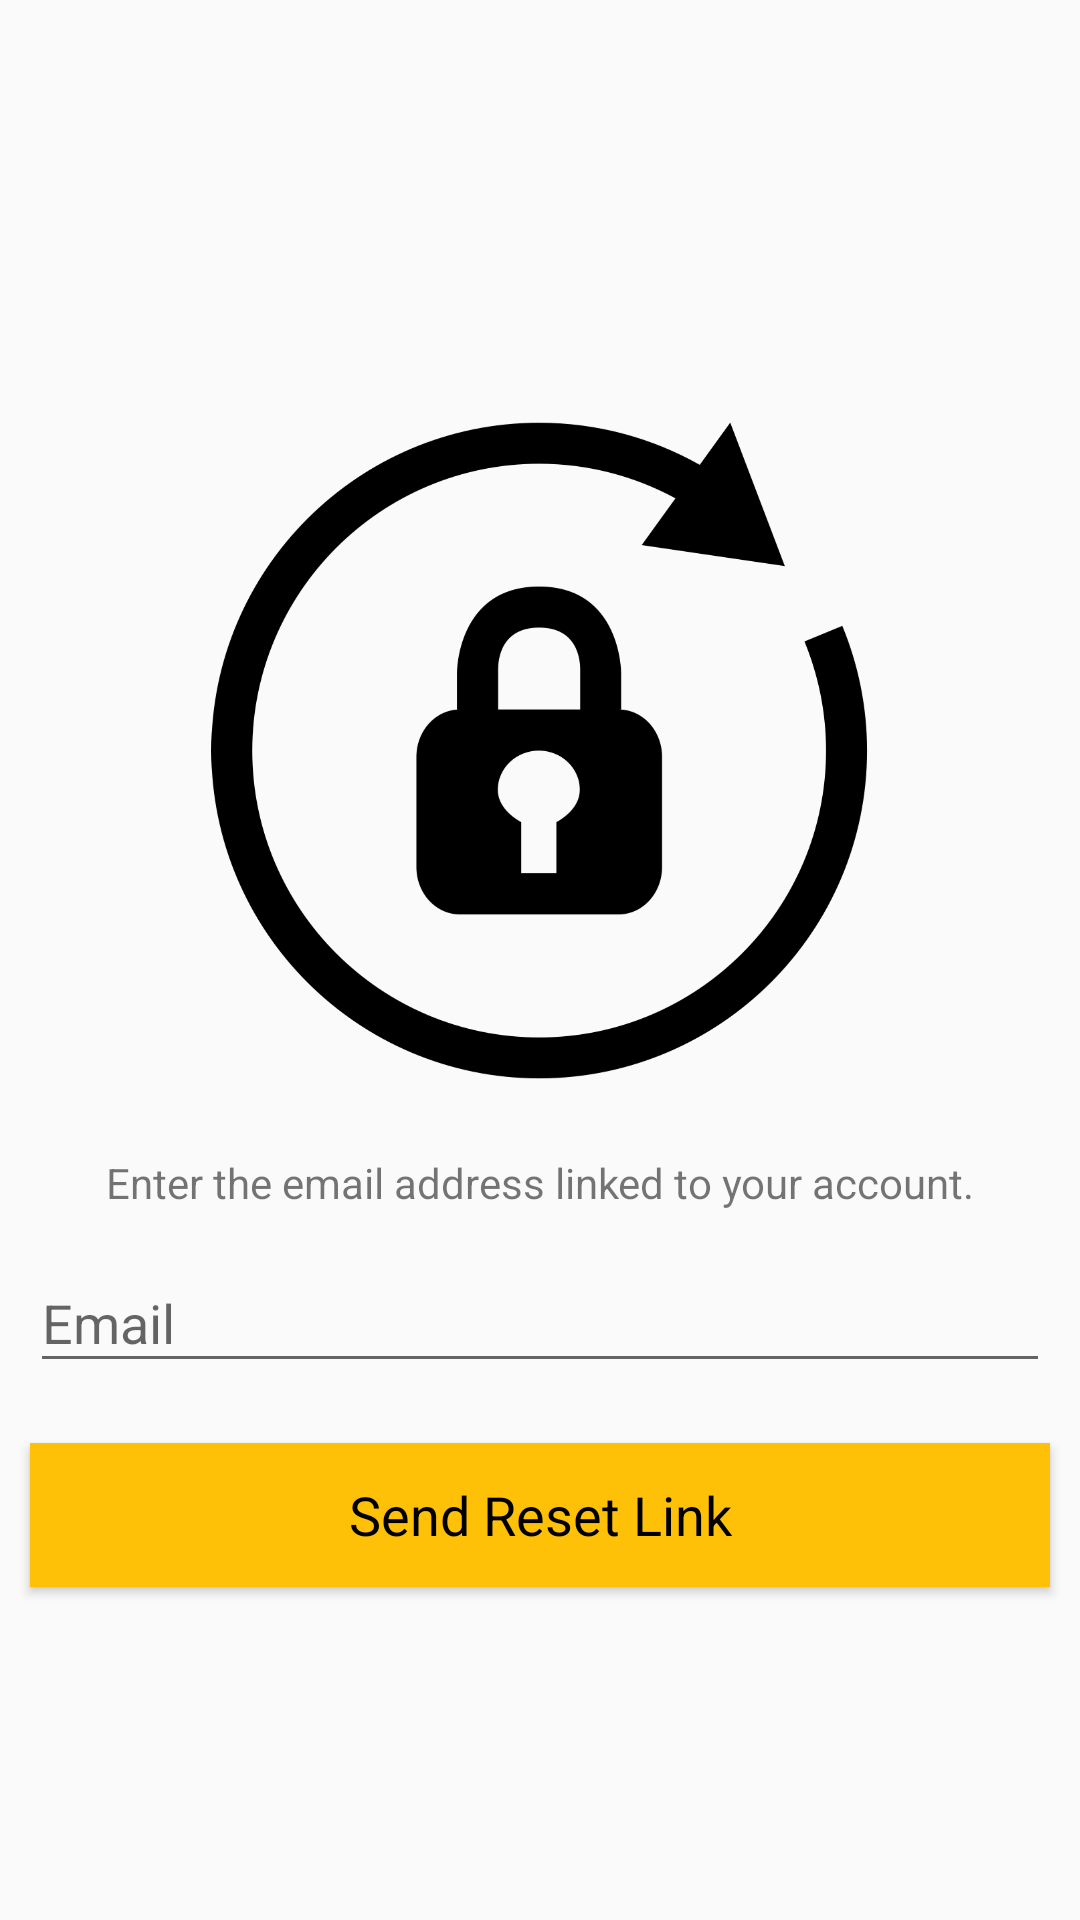

Android layout source for this screen:
<!-- AndroidManifest.xml: application theme Theme.MyApplication -->
<!-- res/layout/activity_resetpassword.xml -->
<?xml version="1.0" encoding="utf-8"?>
<LinearLayout xmlns:android="http://schemas.android.com/apk/res/android"
    xmlns:app="http://schemas.android.com/apk/res-auto"
    xmlns:tools="http://schemas.android.com/tools"
    android:layout_width="match_parent"
    android:layout_height="match_parent"
    android:gravity="center"
    android:orientation="vertical"
    android:visibility="visible"
    tools:context=".resetpassword">

    <LinearLayout
        android:layout_width="match_parent"
        android:layout_height="wrap_content"
        android:gravity="center"
        android:orientation="vertical">

        <ImageView
            android:id="@+id/textView"
            android:layout_width="251dp"
            android:layout_height="219dp"
            android:layout_marginLeft="40dp"
            android:layout_marginTop="40dp"
            android:layout_marginRight="40dp"
            android:src="@drawable/reset_pass" />

        <TextView
            android:layout_width="match_parent"
            android:layout_height="wrap_content"
            android:layout_marginTop="20dp"
            android:gravity="center"
            android:padding="5dp"
            android:text="Enter the email address linked to your account." />

        <com.google.android.material.textfield.TextInputLayout
            android:layout_width="match_parent"
            android:layout_height="wrap_content"
            app:layout_constraintBottom_toBottomOf="parent"
            app:layout_constraintEnd_toEndOf="parent"
            app:layout_constraintHorizontal_bias="0.5"
            app:layout_constraintStart_toStartOf="parent"
            app:layout_constraintTop_toTopOf="parent"
            >

        <EditText
            android:id="@+id/pass_email"
            android:layout_width="match_parent"
            android:layout_height="wrap_content"
            android:layout_margin="10dp"
            android:layout_marginTop="20dp"
            android:hint="Email"
            android:textColor="@android:color/black"
            android:textColorHint="@android:color/black"
            android:visibility="visible"
            tools:visibility="visible" />

        </com.google.android.material.textfield.TextInputLayout>

        <Button
            android:id="@+id/reset_pass"
            android:layout_width="match_parent"
            android:layout_height="wrap_content"

            android:layout_margin="10dp"
            android:background="@color/yellow"
            android:text="Send Reset Link"
            android:textAppearance="?android:textAppearanceMedium"
            android:textColor="@android:color/black"
            android:textColorHint="@android:color/black"
            app:backgroundTint="@color/yellow" />

    </LinearLayout>

</LinearLayout>
<!-- resources referenced by this layout -->
<resources>
  <color name="yellow">#FFFFC107</color>
  <!-- drawable reset_pass: png bitmap (drawable, 58058 bytes) -->
  <style name="Theme.MyApplication" parent="Theme.AppCompat.Light.NoActionBar">
          
          <item name="colorPrimary">@color/purple_500</item>
          <item name="colorPrimaryVariant">@color/purple_700</item>
          <item name="colorOnPrimary">@color/white</item>
          
          <item name="colorSecondary">@color/teal_200</item>
          <item name="colorSecondaryVariant">@color/teal_700</item>
          <item name="colorOnSecondary">@color/black</item>
          
          <item name="android:statusBarColor" tools:targetApi="l">?attr/colorPrimaryVariant</item>
          
      </style>
  <color name="purple_500">#FF6200EE</color>
  <color name="purple_700">#FF3700B3</color>
  <color name="white">#FFFFFFFF</color>
  <color name="teal_200">#FF03DAC5</color>
  <color name="teal_700">#FF018786</color>
  <color name="black">#FF000000</color>
</resources>
